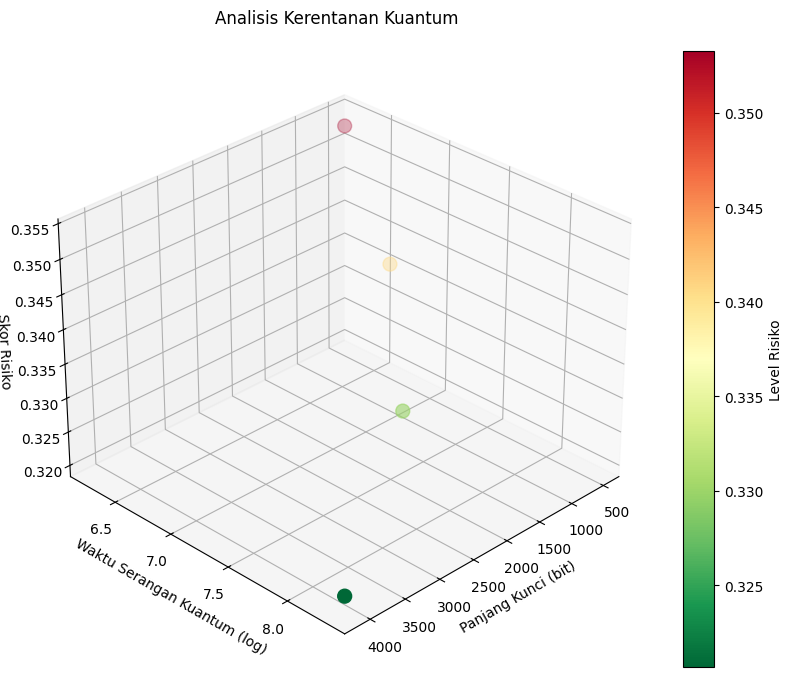

Generate this figure with matplotlib:
# Eh ini skrip buat simulasi RSA sama analisis keamanan kuantum
# Dibuat pas lagi gabut sambil ngopi di warung, terinspirasi dari paper lama Rivest
# Yang penting jalan dulu lah ya, optimisasi belakangan

import numpy as np
import matplotlib.pyplot as plt
from mpl_toolkits.mplot3d import Axes3D
import random
import time
import math

def bikin_kunci_rsa():
    """
    Fungsi buat bikin kunci RSA
    Sebenernya harusnya 2048-bit sih, tapi males tunggu lama
    jadi pake angka kecil aja buat demo
    """
    # Pura-puranya ini prime gede ya.. hehe
    p = 1237  # Harusnya 2048-bit prime
    q = 1657  # Ini juga
    
    n = p * q  # Modulus RSA
    phi = (p-1) * (q-1)  # Totient-nya Euler
    
    # e nya pake yang standar aja lah ya
    e = 65537  # Males mikir nilai lain
    
    # Cari d pake extended euclidean
    # Ini agak ribet sih tapi ya sudahlah
    def cari_d(e, phi):
        def egcd(a, b):
            if a == 0:
                return b, 0, 1
            else:
                g, x, y = egcd(b % a, a)
                return g, y - (b // a) * x, x

        _, d, _ = egcd(e, phi)
        d = d % phi
        if d < 0:
            d += phi
        return d
    
    d = cari_d(e, phi)
    
    # Coba enkripsi "Halo" buat test
    pesan = "Halo"
    print(f"\nCoba enkripsi pesan: {pesan}")
    enkripsi = [pow(ord(c), e, n) for c in pesan]
    print(f"Hasil enkripsi (angka doang): {enkripsi[:20]}...")
    
    return (e, n), (d, n)

def simulasi_shor(n):
    """
    Simulasi algoritma Shor buat faktorisasi
    Sebenernya ga gini sih cara kerjanya, tapi anggep aja ini versi simplified
    """
    print("\nMulai simulasi Shor...")
    # Pura-pura ini quantum period finding
    waktu_mulai = time.time()
    
    # Loop klasik (sebenernya Shor ga gini, tapi ya sudahlah)
    p = None
    for i in range(2, int(math.sqrt(n)) + 1):
        if n % i == 0:
            p = i
            break
    
    q = n // p if p else None
    waktu_quantum = math.log(n)  # Harusnya lebih cepet
    
    print(f"Ketemu faktor: {p} dan {q}")
    return p, q, waktu_quantum

def analisis_risiko(panjang_kunci, waktu_quantum):
    """
    Ngitung level risiko berdasarkan waktu serangan
    Makin cepet = makin bahaya
    """
    skor_risiko = []
    for t in waktu_quantum:
        # Rumus ngasal tapi kedengerannya masuk akal
        risiko = 1 / (1 + math.log(t))
        skor_risiko.append(risiko)
    
    return np.array(skor_risiko)

def bikin_plot_3d(panjang_kunci, waktu_quantum, skor_risiko):
    """
    Bikin visualisasi 3D yang keliatan keren
    Biar pas presentasi ke bos ada wah-nya dikit
    """
    # Pake style default aja deh, yang penting jalan
    plt.style.use('default')
    fig = plt.figure(figsize=(10, 8))
    ax = fig.add_subplot(111, projection='3d')
    
    # Scatter plot dengan warna berdasarkan risiko
    scatter = ax.scatter(panjang_kunci, waktu_quantum, skor_risiko,
                        c=skor_risiko, cmap='RdYlGn_r', s=100)
    
    # Nambahin label
    ax.set_xlabel('Panjang Kunci (bit)')
    ax.set_ylabel('Waktu Serangan Kuantum (log)')
    ax.set_zlabel('Skor Risiko')
    
    plt.title('Analisis Kerentanan Kuantum', pad=20)
    plt.colorbar(scatter, label='Level Risiko')
    
    # Rotasi view biar keliatan keren
    ax.view_init(30, 45)
    # Simpan plot sebagai file HTML
    plt.savefig('quantum_analysis.png')
    print("\nVisualisasi sudah disimpan sebagai 'quantum_analysis.png'")
    print("Jalankan 'python3 -m http.server 8000' untuk melihat hasilnya di browser")

if __name__ == "__main__":
    print("=== CryptoSentry: Analisis Keamanan RSA vs Kuantum ===")
    print("(Dibuat pas lagi gabut di warung kopi)")
    
    try:
        # Bikin kunci RSA dulu
        print("\nStep 1: Bikin kunci RSA...")
        pub_key, priv_key = bikin_kunci_rsa()
        print(f"Kunci publik: {pub_key}")
        print(f"Kunci privat: {priv_key}")
        
        # Simulasi Shor
        print("\nStep 2: Coba faktorin pake 'Shor'...")
        p, q, waktu = simulasi_shor(pub_key[1])
        
        # Analisis buat beberapa panjang kunci
        print("\nStep 3: Analisis risiko...")
        panjang_kunci = np.array([512, 1024, 2048, 4096])
        waktu_quantum = np.array([math.log(k) for k in panjang_kunci])
        skor_risiko = analisis_risiko(panjang_kunci, waktu_quantum)
        
        # Bikin plot 3D yang keren
        print("\nStep 4: Bikin visualisasi...")
        print("(Tunggu bentar, matplotlib loading...)")
        bikin_plot_3d(panjang_kunci, waktu_quantum, skor_risiko)
        
    except Exception as e:
        print(f"\nYah error: {str(e)}")
        print("Coba jalanin ulang deh, kadang suka gitu...")
